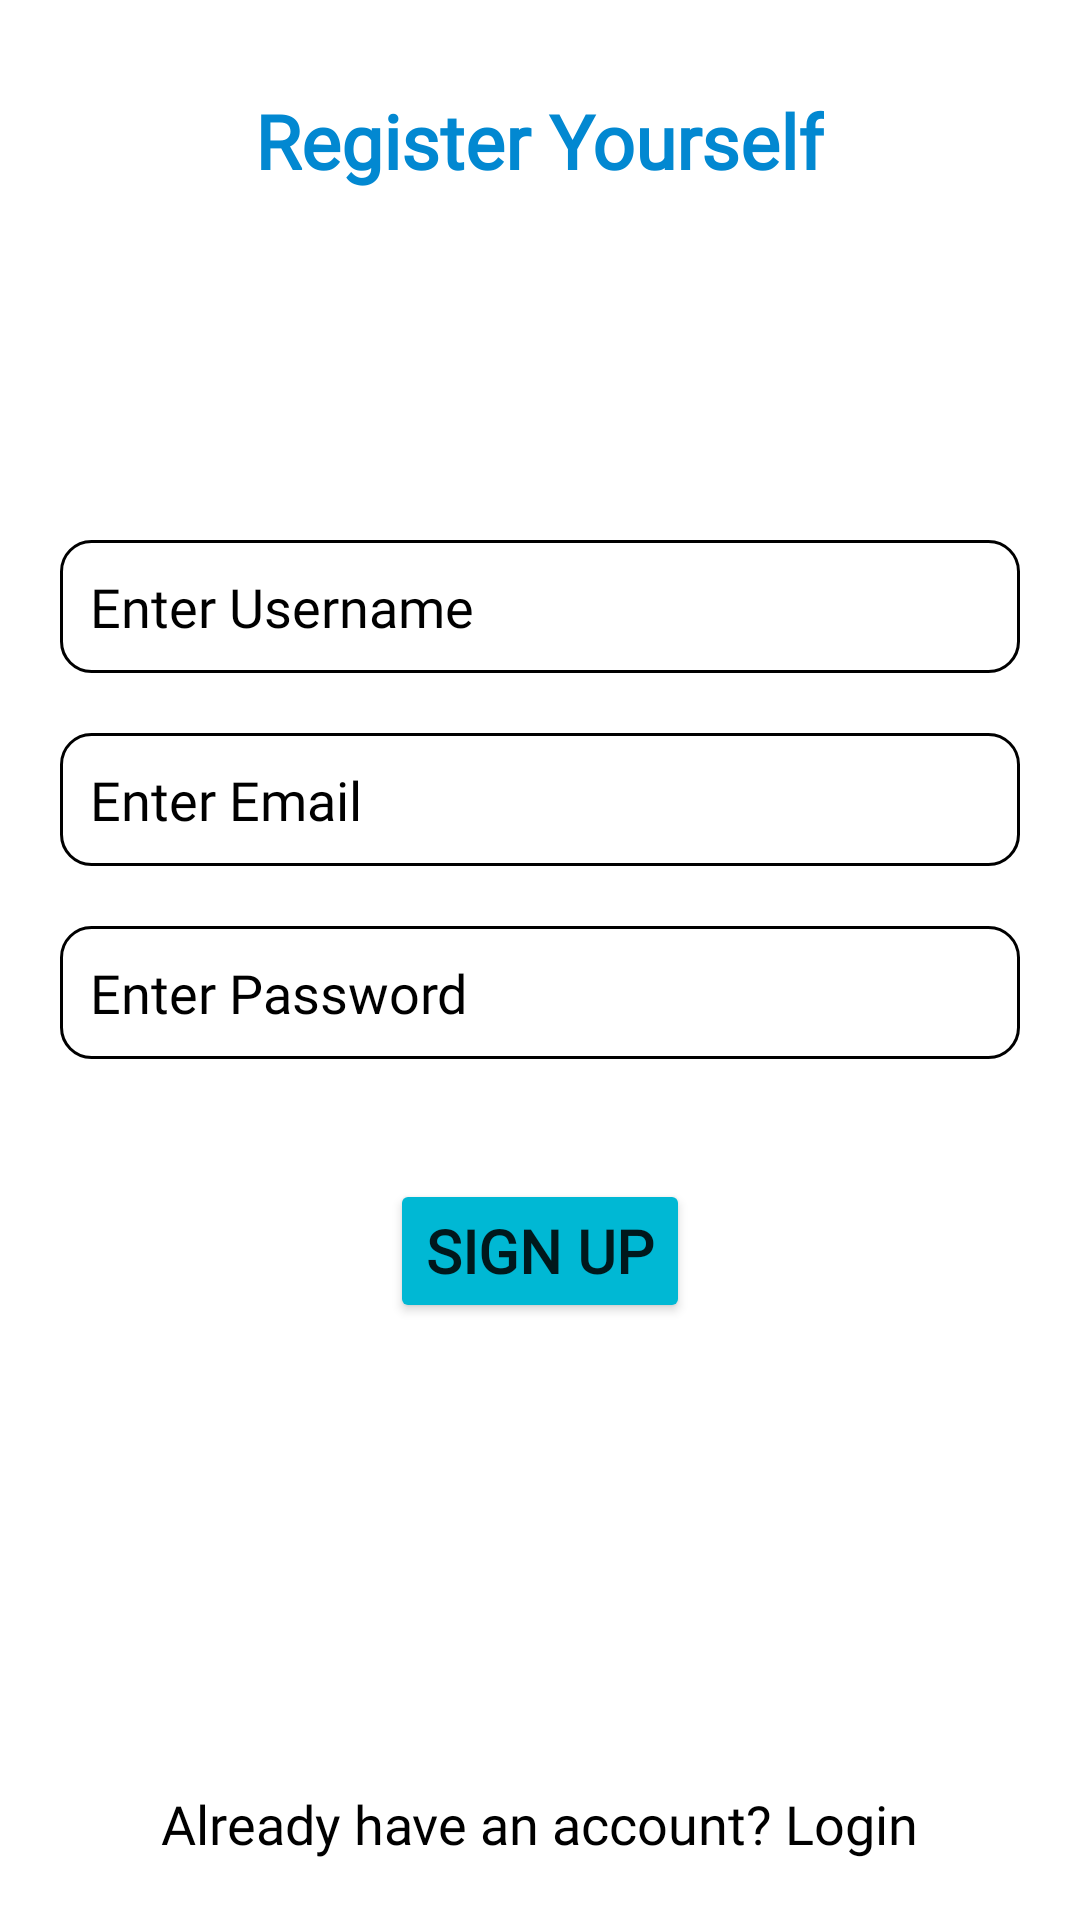

Android layout source for this screen:
<!-- AndroidManifest.xml: application theme Theme.Messenger -->
<!-- res/layout/activity_main3.xml -->
<?xml version="1.0" encoding="utf-8"?>
<RelativeLayout xmlns:android="http://schemas.android.com/apk/res/android"
    xmlns:app="http://schemas.android.com/apk/res-auto"
    xmlns:tools="http://schemas.android.com/tools"
    android:layout_width="match_parent"
    android:layout_height="match_parent"
    tools:context=".MainActivity3">

    <TextView
        android:layout_width="wrap_content"
        android:layout_height="wrap_content"
        android:layout_centerHorizontal="true"
        android:layout_marginTop="30dp"
        android:fontFamily="@font/poppins"
        android:text="Register Yourself"
        android:textColor="#0288D1"
        android:textSize="25sp"
        android:textStyle="bold" />

    <ImageView
        android:id="@+id/imgDp"
        android:layout_width="wrap_content"
        android:layout_height="wrap_content"
        android:layout_centerHorizontal="true"
        android:layout_marginTop="150dp"
        android:src="@drawable/profile" />

    <EditText
        android:id="@+id/etUsername"
        android:layout_width="match_parent"
        android:layout_height="wrap_content"
        android:layout_below="@+id/imgDp"
        android:layout_centerHorizontal="true"
        android:layout_marginLeft="20dp"
        android:layout_marginTop="30dp"
        android:layout_marginRight="20dp"
        android:background="@drawable/input_bg"
        android:ems="10"
        android:fontFamily="@font/poppins"
        android:hint="Enter Username"
        android:inputType="text"
        android:padding="10dp"
        android:textColorHint="#000000" />


    <EditText
        android:id="@+id/etEmail"
        android:layout_width="match_parent"
        android:layout_height="wrap_content"
        android:layout_below="@+id/etUsername"
        android:layout_centerHorizontal="true"
        android:layout_marginLeft="20dp"
        android:layout_marginTop="20dp"
        android:layout_marginRight="20dp"
        android:background="@drawable/input_bg"
        android:ems="10"
        android:fontFamily="@font/poppins"
        android:hint="Enter Email"
        android:inputType="textEmailAddress"
        android:padding="10dp"
        android:textColorHint="#000000" />

    <EditText
        android:id="@+id/etPassword"
        android:layout_width="match_parent"
        android:layout_height="wrap_content"
        android:layout_below="@+id/etEmail"
        android:layout_centerHorizontal="true"
        android:layout_marginLeft="20dp"
        android:layout_marginTop="20dp"
        android:layout_marginRight="20dp"
        android:background="@drawable/input_bg"
        android:ems="10"
        android:fontFamily="@font/poppins"
        android:hint="Enter Password"
        android:inputType="textPassword"
        android:padding="10dp"
        android:textColorHint="#000000" />

    <Button
        android:id="@+id/btnSignup"
        android:layout_width="wrap_content"
        android:layout_height="wrap_content"
        android:layout_below="@+id/etPassword"
        android:layout_centerHorizontal="true"
        android:layout_marginTop="40dp"
        android:backgroundTint="#00B8D4"
        android:fontFamily="@font/poppins"
        android:text="Sign up"
        android:textSize="20sp"
        android:textStyle="bold" />

    <TextView
        android:id="@+id/txtLogin"
        android:layout_width="wrap_content"
        android:layout_height="wrap_content"
        android:layout_alignParentBottom="true"
        android:layout_centerHorizontal="true"
        android:layout_marginBottom="20dp"
        android:fontFamily="@font/poppins"
        android:text="Already have an account? Login"
        android:textColor="#000000"
        android:textSize="18sp" />


</RelativeLayout>
<!-- resources referenced by this layout -->
<resources>
  <!-- drawable input_bg (drawable) -->
  <?xml version="1.0" encoding="utf-8"?>
  <selector xmlns:android="http://schemas.android.com/apk/res/android">
  
      <item android:state_enabled="true" android:state_focused="true">
          <shape android:shape="rectangle">
              <solid android:color="@android:color/white"/>
              <corners android:radius="10dp"/>
              <stroke android:color="@color/black" android:width="1dp"/>
          </shape>
      </item>
  
      <item android:state_enabled="true">
          <shape android:shape="rectangle">
              <solid android:color="@android:color/white"/>
              <corners android:radius="10dp"/>
              <stroke android:color="@color/black" android:width="1dp"/>
          </shape>
      </item>
  </selector>
  <style name="Theme.Messenger" parent="Theme.MaterialComponents.DayNight.DarkActionBar">
          
          <item name="colorPrimary">@color/one</item>
          <item name="colorPrimaryVariant">@color/two</item>
          <item name="colorOnPrimary">@color/white</item>
          
          <item name="colorSecondary">@color/teal_200</item>
          <item name="colorSecondaryVariant">@color/teal_700</item>
          <item name="colorOnSecondary">@color/black</item>
          
          <item name="android:statusBarColor" tools:targetApi="l">?attr/colorPrimaryVariant</item>
          
      </style>
  <color name="black">#FF000000</color>
  <color name="one">#26C6DA</color>
  <color name="two">#0097A7</color>
  <color name="white">#FFFFFFFF</color>
  <color name="teal_200">#FF03DAC5</color>
  <color name="teal_700">#FF018786</color>
</resources>
